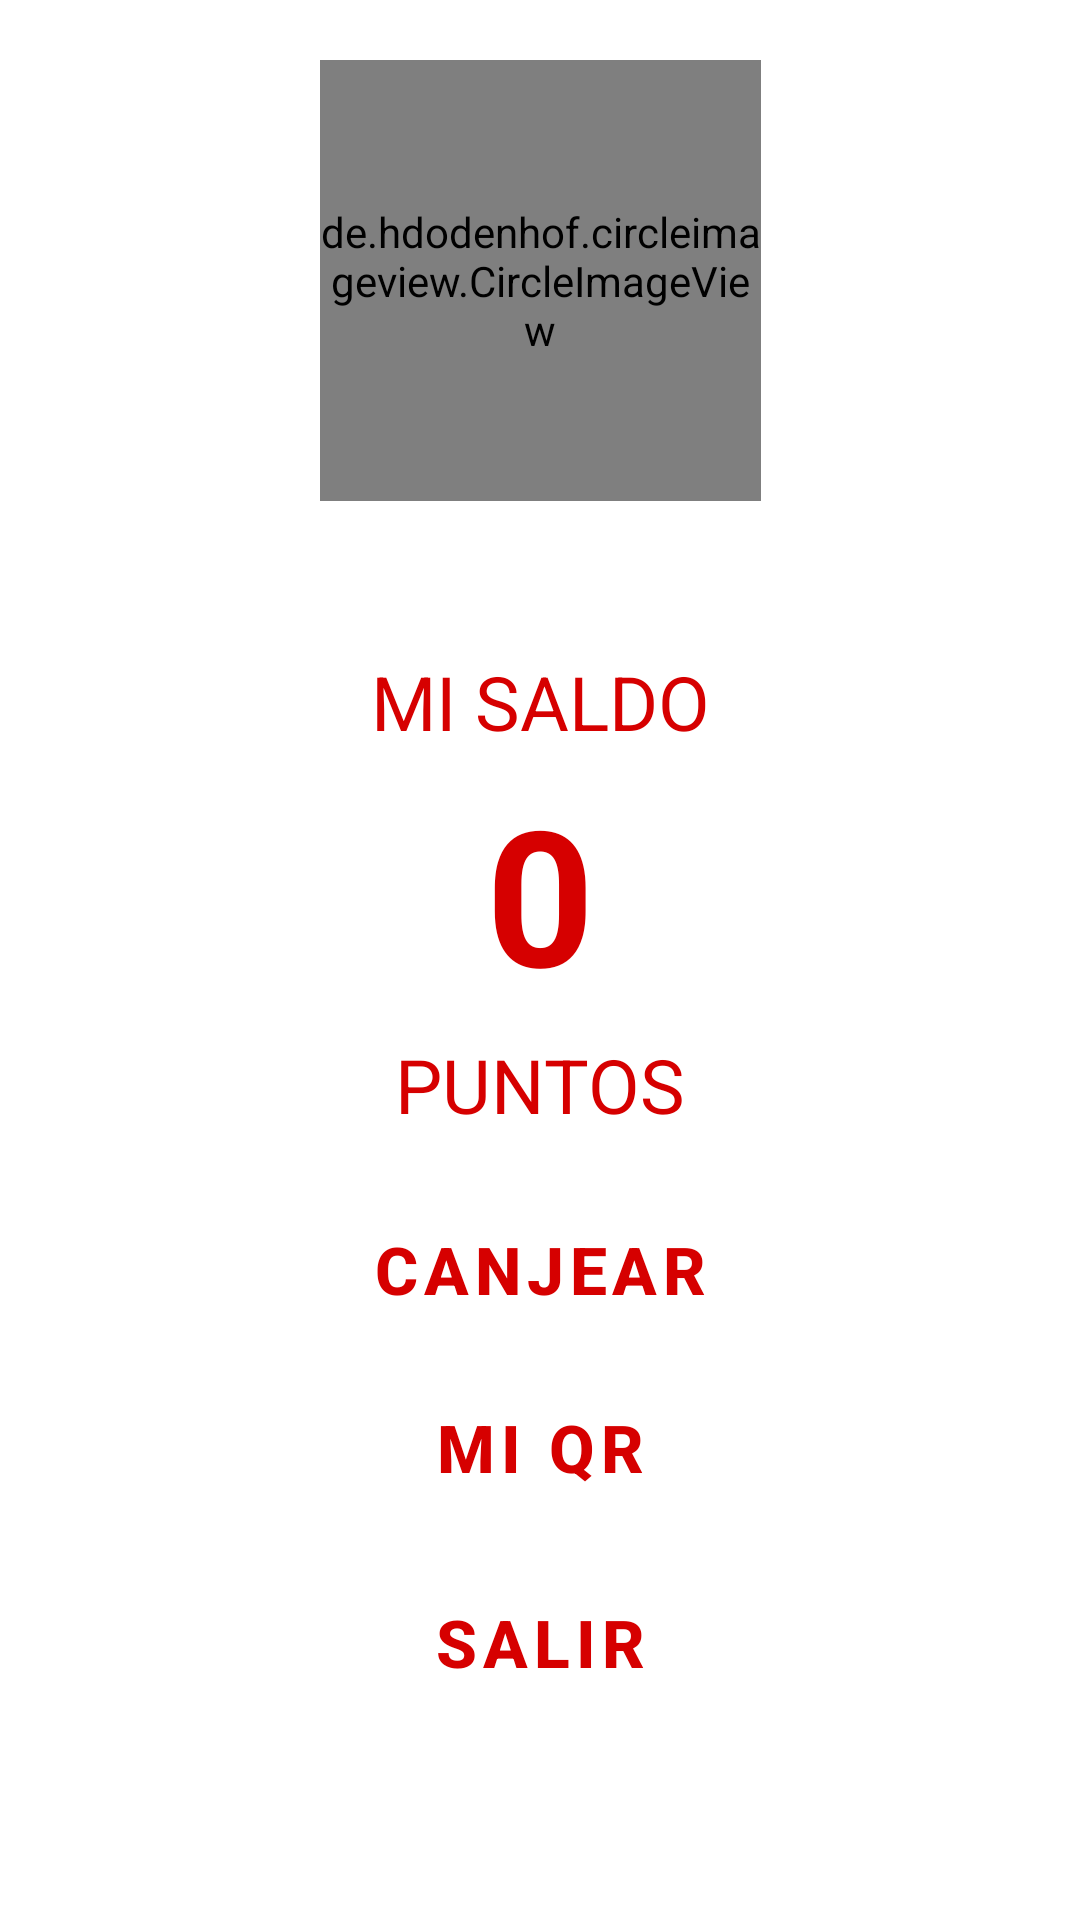

Reconstruct the res/layout file that produces this screen, plus the resources it refers to.
<!-- AndroidManifest.xml: application theme Theme.X24 -->
<!-- res/layout/fragment_profile.xml -->
<?xml version="1.0" encoding="utf-8"?>
<FrameLayout xmlns:android="http://schemas.android.com/apk/res/android"
    xmlns:app="http://schemas.android.com/apk/res-auto"
    xmlns:tools="http://schemas.android.com/tools"
    android:layout_width="match_parent"
    android:layout_height="match_parent"
    tools:context=".ProfileFragment">

    <ScrollView
        android:id="@+id/profileScrollView"
        android:layout_width="match_parent"
        android:layout_height="match_parent"
        android:background="@color/white"
        tools:layout_editor_absoluteX="318dp"
        tools:layout_editor_absoluteY="287dp">

        <androidx.constraintlayout.widget.ConstraintLayout
            android:id="@+id/profileLayout"
            android:layout_width="match_parent"
            android:layout_height="wrap_content"
            android:background="@color/white"
            android:orientation="vertical">

            <de.hdodenhof.circleimageview.CircleImageView
                android:id="@+id/profileImageView"
                android:layout_width="147dp"
                android:layout_height="147dp"
                android:layout_marginTop="20dp"
                app:layout_constraintEnd_toEndOf="parent"
                app:layout_constraintStart_toStartOf="parent"
                app:layout_constraintTop_toTopOf="parent"
                tools:src="@drawable/userprofile" />

            <TextView
                android:id="@+id/profileNameTextView"
                android:layout_width="0dp"
                android:layout_height="0dp"
                android:layout_marginTop="30dp"
                android:text="Nombre
"
                android:textAlignment="center"
                app:layout_constraintEnd_toEndOf="parent"
                app:layout_constraintStart_toStartOf="parent"
                app:layout_constraintTop_toBottomOf="@+id/profileImageView" />

            <TextView
                android:id="@+id/textView6"
                android:layout_width="wrap_content"
                android:layout_height="wrap_content"
                android:layout_marginTop="20dp"
                android:text="MI SALDO"
                android:textColor="@color/hardRed"
                android:textSize="25sp"
                app:layout_constraintEnd_toEndOf="parent"
                app:layout_constraintStart_toStartOf="parent"
                app:layout_constraintTop_toBottomOf="@+id/profileNameTextView" />

            <TextView
                android:id="@+id/profilePointsTextView"
                android:layout_width="wrap_content"
                android:layout_height="wrap_content"
                android:layout_marginTop="5dp"
                android:text="0"
                android:textColor="@color/hardRed"
                android:textSize="63sp"
                android:textStyle="bold"
                app:layout_constraintEnd_toEndOf="parent"
                app:layout_constraintStart_toStartOf="parent"
                app:layout_constraintTop_toBottomOf="@+id/textView6" />

            <TextView
                android:id="@+id/textView8"
                android:layout_width="wrap_content"
                android:layout_height="wrap_content"
                android:layout_marginTop="5dp"
                android:text="PUNTOS"
                android:textColor="@color/hardRed"
                android:textSize="25sp"
                app:layout_constraintEnd_toEndOf="parent"
                app:layout_constraintStart_toStartOf="parent"
                app:layout_constraintTop_toBottomOf="@+id/profilePointsTextView" />

            <Button
                android:id="@+id/profileCanjearButton"
                android:layout_width="177dp"
                android:layout_height="44dp"
                android:layout_marginTop="20dp"
                android:background="@color/clear"
                android:text="CANJEAR"
                android:textColor="@color/hardRed"
                android:textSize="22sp"
                android:textStyle="bold"
                app:cornerRadius="22dp"
                app:layout_constraintEnd_toEndOf="parent"
                app:layout_constraintStart_toStartOf="parent"
                app:layout_constraintTop_toBottomOf="@+id/textView8"
                app:strokeColor="@color/hardRed"
                app:strokeWidth="4dp" />

            <Button
                android:id="@+id/profileQRButton"
                android:layout_width="177dp"
                android:layout_height="50dp"
                android:layout_marginTop="15dp"
                android:background="@color/clear"
                android:text="MI QR"
                android:textColor="@color/hardRed"
                android:textSize="22sp"
                android:textStyle="bold"
                app:cornerRadius="22dp"
                app:layout_constraintEnd_toEndOf="parent"
                app:layout_constraintStart_toStartOf="parent"
                app:layout_constraintTop_toBottomOf="@+id/profileCanjearButton"
                app:strokeColor="@color/hardRed"
                app:strokeWidth="4dp" />

            <Button
                android:id="@+id/profileExitButton"
                android:layout_width="177dp"
                android:layout_height="50dp"
                android:layout_marginTop="15dp"
                android:background="@color/clear"
                android:text="SALIR"
                android:textColor="@color/hardRed"
                android:textSize="22sp"
                android:textStyle="bold"
                app:cornerRadius="22dp"
                app:layout_constraintEnd_toEndOf="parent"
                app:layout_constraintStart_toStartOf="parent"
                app:layout_constraintTop_toBottomOf="@+id/profileQRButton"
                app:strokeColor="@color/hardRed"
                app:strokeWidth="4dp" />

        </androidx.constraintlayout.widget.ConstraintLayout>
    </ScrollView>
</FrameLayout>
<!-- resources referenced by this layout -->
<resources>
  <color name="clear">#00000000</color>
  <color name="hardRed">#D60000</color>
  <color name="white">#FFFFFFFF</color>
  <!-- drawable userprofile: webp bitmap (drawable, 346 bytes) -->
  <style name="Theme.X24" parent="Theme.MaterialComponents.DayNight.DarkActionBar">
          
          <item name="colorPrimary">@color/hardRed</item>
          <item name="colorPrimaryVariant">@color/hardRed</item>
          <item name="colorOnPrimary">@color/white</item>
          
          <item name="colorSecondary">@color/teal_200</item>
          <item name="colorSecondaryVariant">@color/teal_700</item>
          <item name="colorOnSecondary">@color/black</item>
          
          <item name="android:statusBarColor" tools:targetApi="l">?attr/colorPrimaryVariant</item>
          
      </style>
  <color name="teal_200">#FF03DAC5</color>
  <color name="teal_700">#FF018786</color>
  <color name="black">#FF000000</color>
</resources>
